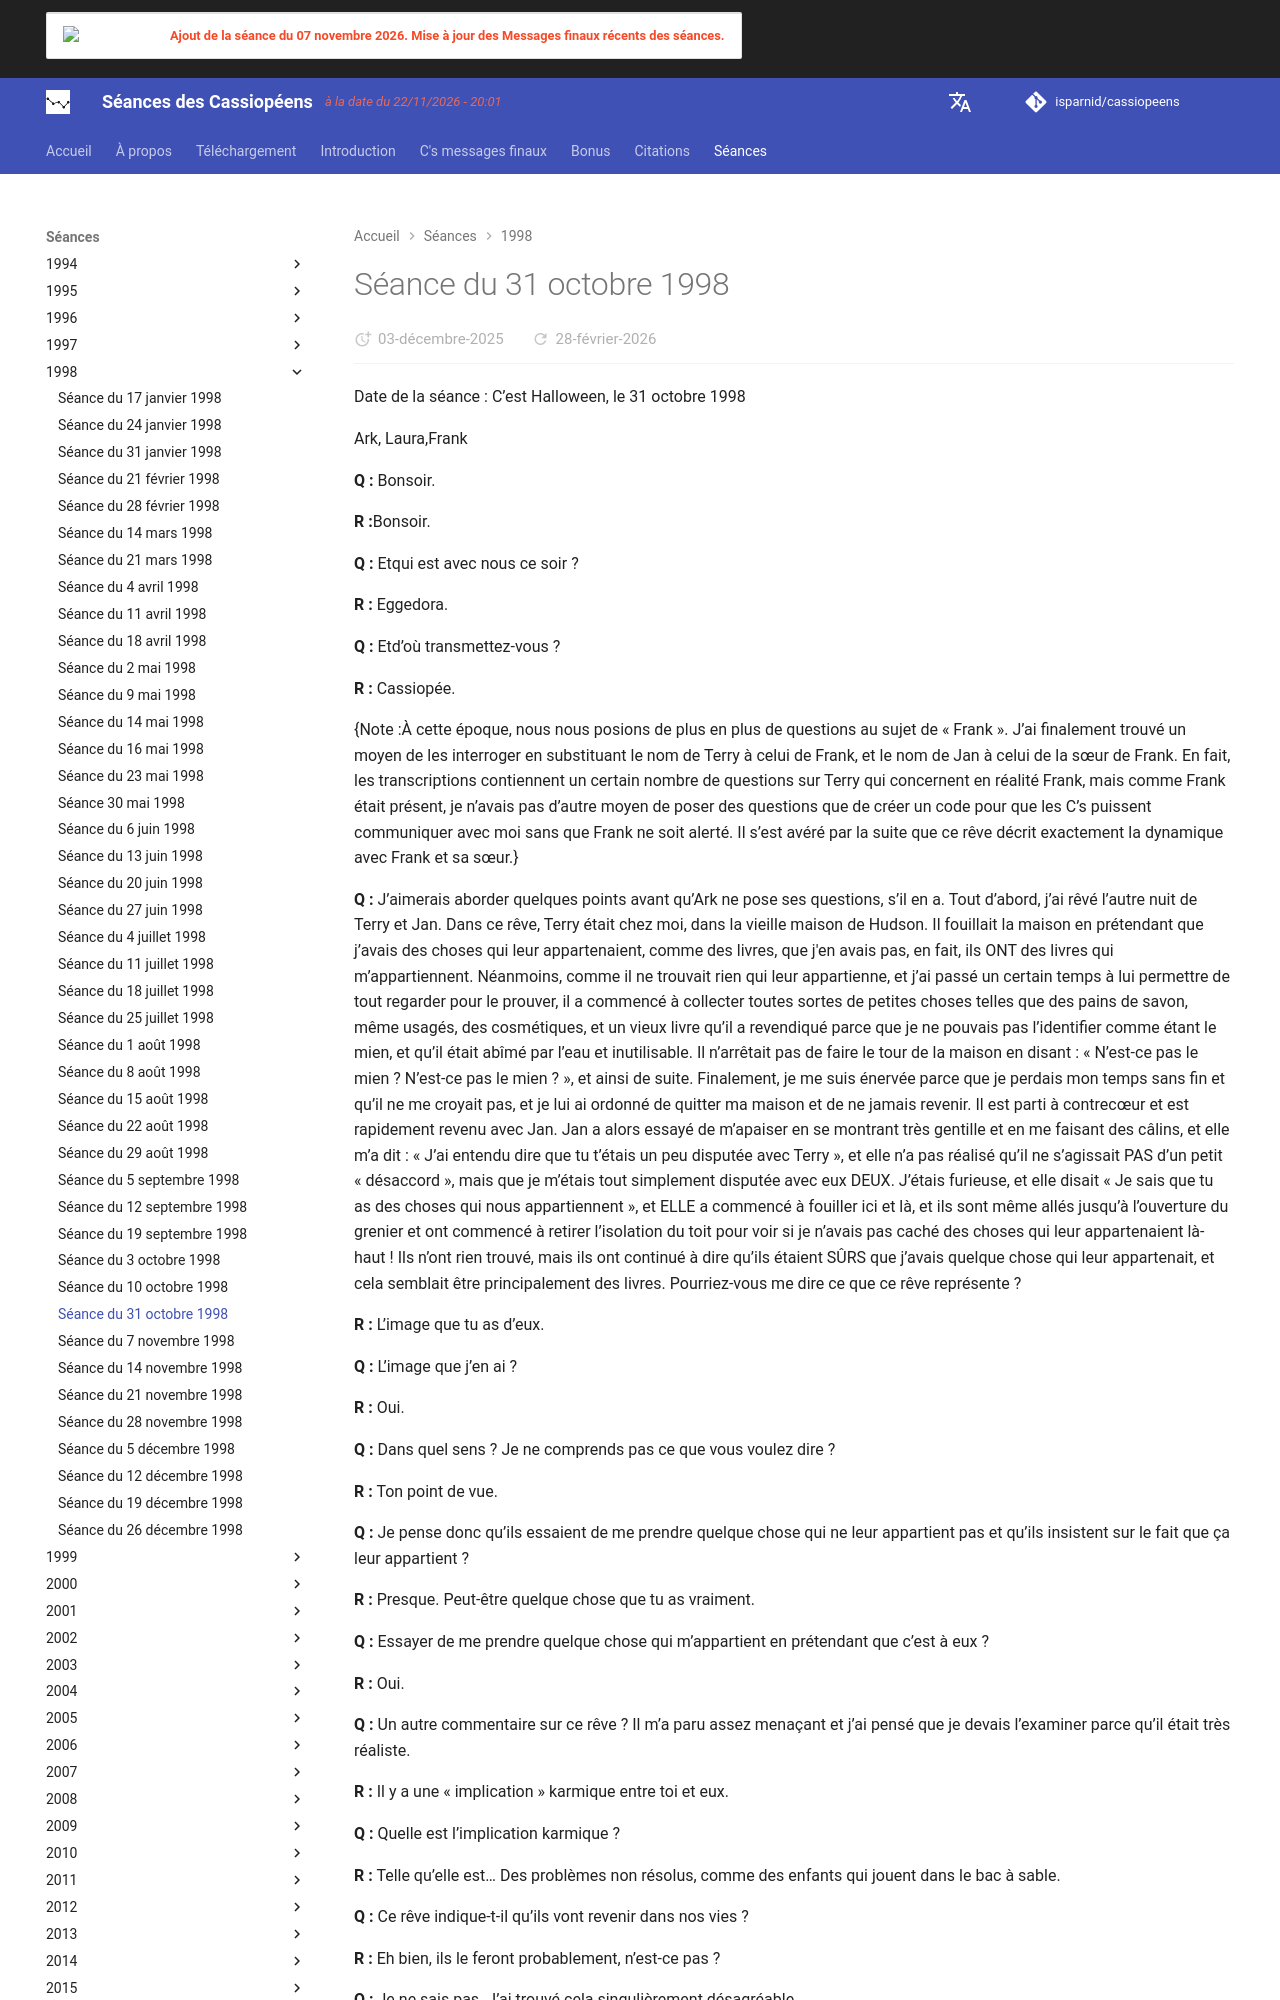

repository: isparnid/cassiopeens · page: séances/1998/1998-10-31/index.html · generator: mkdocs

---
title: "Séance du 31 octobre 1998"
date:
  created: 2026-01-24
  updated: 2026-01-24
---

# Séance du 31 octobre 1998

Date de la séance : C’est Halloween, le 31 octobre 1998

Ark, Laura,Frank

**Q :** Bonsoir.

**R :**Bonsoir.

**Q :** Etqui est avec nous ce soir ?

**R :** Eggedora.

**Q :** Etd’où transmettez-vous ?

**R :** Cassiopée.

{Note :À cette époque, nous nous posions de plus en plus de questions au sujet de « Frank ». J’ai finalement trouvé un moyen de les interroger en substituant le nom de Terry à celui de Frank, et le nom de Jan à celui de la sœur de Frank. En fait, les transcriptions contiennent un certain nombre de questions sur Terry qui concernent en réalité Frank, mais comme Frank était présent, je n’avais pas d’autre moyen de poser des questions que de créer un code pour que les C’s puissent communiquer avec moi sans que Frank ne soit alerté. Il s’est avéré par la suite que ce rêve décrit exactement la dynamique avec Frank et sa sœur.}

**Q :** J’aimerais aborder quelques points avant qu’Ark ne pose ses questions, s’il en a. Tout d’abord, j’ai rêvé l’autre nuit de Terry et Jan. Dans ce rêve, Terry était chez moi, dans la vieille maison de Hudson. Il fouillait la maison en prétendant que j’avais des choses qui leur appartenaient, comme des livres, que j'en avais pas, en fait, ils ONT des livres qui m’appartiennent. Néanmoins, comme il ne trouvait rien qui leur appartienne, et j’ai passé un certain temps à lui permettre de tout regarder pour le prouver, il a commencé à collecter toutes sortes de petites choses telles que des pains de savon, même usagés, des cosmétiques, et un vieux livre qu’il a revendiqué parce que je ne pouvais pas l’identifier comme étant le mien, et qu’il était abîmé par l’eau et inutilisable. Il n’arrêtait pas de faire le tour de la maison en disant : « N’est-ce pas le mien ? N’est-ce pas le mien ? », et ainsi de suite. Finalement, je me suis énervée parce que je perdais mon temps sans fin et qu’il ne me croyait pas, et je lui ai ordonné de quitter ma maison et de ne jamais revenir. Il est parti à contrecœur et est rapidement revenu avec Jan. Jan a alors essayé de m’apaiser en se montrant très gentille et en me faisant des câlins, et elle m’a dit : « J’ai entendu dire que tu t’étais un peu disputée avec Terry », et elle n’a pas réalisé qu’il ne s’agissait PAS d’un petit « désaccord », mais que je m’étais tout simplement disputée avec eux DEUX. J’étais furieuse, et elle disait « Je sais que tu as des choses qui nous appartiennent », et ELLE a commencé à fouiller ici et là, et ils sont même allés jusqu’à l’ouverture du grenier et ont commencé à retirer l’isolation du toit pour voir si je n’avais pas caché des choses qui leur appartenaient là-haut ! Ils n’ont rien trouvé, mais ils ont continué à dire qu’ils étaient SÛRS que j’avais quelque chose qui leur appartenait, et cela semblait être principalement des livres. Pourriez-vous me dire ce que ce rêve représente ?

**R :** L’image que tu as d’eux.

**Q :** L’image que j’en ai ?

**R :** Oui.

**Q :** Dans quel sens ? Je ne comprends pas ce que vous voulez dire ?

**R :** Ton point de vue.

**Q :** Je pense donc qu’ils essaient de me prendre quelque chose qui ne leur appartient pas et qu’ils insistent sur le fait que ça leur appartient ?

**R :** Presque. Peut-être quelque chose que tu as vraiment.

**Q :** Essayer de me prendre quelque chose qui m’appartient en prétendant que c’est à eux ?

**R :** Oui.

**Q :** Un autre commentaire sur ce rêve ? Il m’a paru assez menaçant et j’ai pensé que je devais l’examiner parce qu’il était très réaliste.

**R :** Il y a une « implication » karmique entre toi et eux.

**Q :** Quelle est l’implication karmique ?

**R :** Telle qu’elle est… Des problèmes non résolus, comme des enfants qui jouent dans le bac à sable.

**Q :** Ce rêve indique-t-il qu’ils vont revenir dans nos vies ?

**R :** Eh bien, ils le feront probablement, n’est-ce pas ?

**Q :** Je ne sais pas. J’ai trouvé cela singulièrement désagréable.

**R :** Tu les fascines et les frustres.
